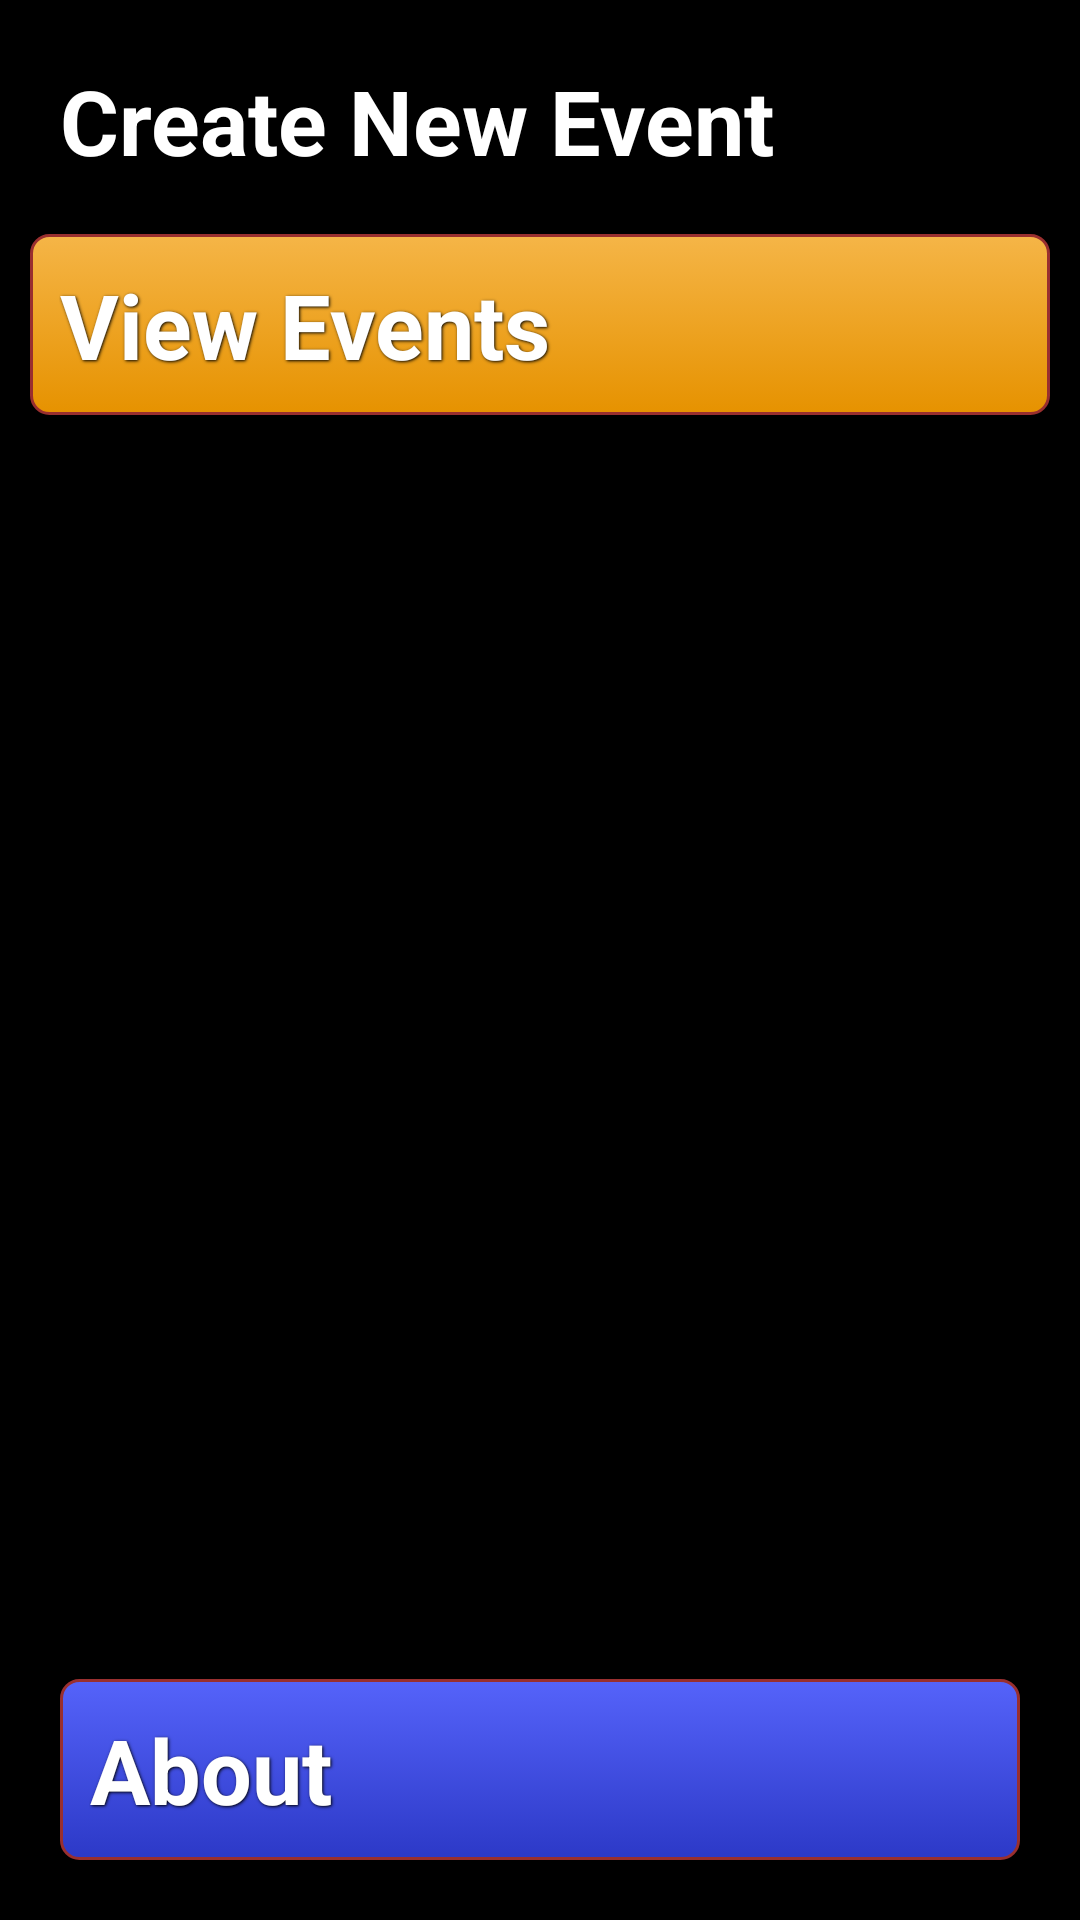

Reconstruct the res/layout file that produces this screen, plus the resources it refers to.
<!-- AndroidManifest.xml: application theme AppTheme -->
<!-- res/layout/activity_start.xml -->
<GridLayout xmlns:android="http://schemas.android.com/apk/res/android"
    xmlns:tools="http://schemas.android.com/tools"
    android:layout_width="match_parent"
    android:layout_height="match_parent"
    android:layout_gravity="center"
    android:alignmentMode="alignMargins"
    android:background="#000000"
    android:columnCount="2"
    android:orientation="vertical"
    android:paddingBottom="@dimen/activity_vertical_margin"
    android:paddingLeft="@dimen/activity_horizontal_margin"
    android:paddingRight="@dimen/activity_horizontal_margin"
    android:paddingTop="@dimen/activity_vertical_margin"
    android:rowCount="2"
    tools:context="com.ute.bihapi.wydarzeniatekstowe.StartActivity" >

    <Button
        android:id="@+id/optionbutton4"
        style="@style/grid_button"
        android:layout_width="match_parent"
        android:layout_height="wrap_content"
        android:layout_column="0"
        android:layout_gravity="center_horizontal|bottom"
        android:layout_margin="10dp"
        android:layout_row="1"
        android:background="@drawable/blue_button"
        android:text="@string/about" />

    <Button
        android:id="@+id/optionbutton1"
        style="@style/grid_button"
        android:layout_width="match_parent"
        android:layout_height="wrap_content"
        android:layout_column="0"
        android:layout_gravity="left|top"
        android:layout_margin="10dp"
        android:layout_row="0"
        android:background="@drawable/red_button"
        android:text="@string/new_event" />

    <Button
        android:id="@+id/optionbutton2"
        style="@style/grid_button"
        android:layout_width="match_parent"
        android:layout_height="wrap_content"
        android:layout_column="0"
        android:layout_gravity="left|top"
        android:layout_margin="0dp"
        android:layout_row="1"
        android:background="@drawable/orange_button"
        android:text="@string/pending_event" />

    <Button
        android:id="@+id/optionbutton3"
        style="@style/grid_button"
        android:layout_width="292dp"
        android:layout_height="wrap_content"
        android:layout_column="0"
        android:layout_gravity="center"
        android:layout_margin="10dp"
        android:layout_row="1"
        android:background="@drawable/green_button"
        android:text="@string/sth_more"
        android:visibility="gone" />

</GridLayout>
<!-- resources referenced by this layout -->
<resources>
  <dimen name="activity_horizontal_margin">10dp</dimen>
  <dimen name="activity_vertical_margin">10dp</dimen>
  <!-- drawable blue_button (drawable) -->
  <?xml version="1.0" encoding="utf-8" ?>
  <selector xmlns:android="http://schemas.android.com/apk/res/android">
    <item android:state_pressed="true" >
      <shape>
        <solid
            android:color="#5563fa" />
        <stroke
            android:width="1dp"
            android:color="#2c39c7" />
        <corners
            android:radius="6dp" />
        <padding
            android:left="10dp"
            android:top="10dp"
            android:right="10dp"
            android:bottom="10dp" />
      </shape>
    </item>
    <item>
      <shape>
        <gradient
            android:startColor="#5563fa"
            android:endColor="#2c39c7"
            android:angle="270" />
        <stroke
            android:width="1dp"
            android:color="#992f2f" />
        <corners
            android:radius="6dp" />
        <padding
            android:left="10dp"
            android:top="10dp"
            android:right="10dp"
            android:bottom="10dp" />
      </shape>
    </item>
  </selector>
  <!-- drawable green_button (drawable) -->
  <?xml version="1.0" encoding="utf-8" ?>
  <selector xmlns:android="http://schemas.android.com/apk/res/android">
    <item android:state_pressed="true" >
      <shape>
        <solid
            android:color="#44db49" />
        <stroke
            android:width="1dp"
            android:color="#00b306" />
        <corners
            android:radius="6dp" />
        <padding
            android:left="10dp"
            android:top="10dp"
            android:right="10dp"
            android:bottom="10dp" />
      </shape>
    </item>
    <item>
      <shape>
        <gradient
            android:startColor="#44db49"
            android:endColor="#00b306"
            android:angle="270" />
        <stroke
            android:width="1dp"
            android:color="#992f2f" />
        <corners
            android:radius="6dp" />
        <padding
            android:left="10dp"
            android:top="10dp"
            android:right="10dp"
            android:bottom="10dp" />
      </shape>
    </item>
  </selector>
  <!-- drawable orange_button (drawable) -->
  <?xml version="1.0" encoding="utf-8" ?>
  <selector xmlns:android="http://schemas.android.com/apk/res/android">
    <item android:state_pressed="true" >
      <shape>
        <solid
            android:color="#f5b547" />
        <stroke
            android:width="1dp"
            android:color="#e69200" />
        <corners
            android:radius="6dp" />
        <padding
            android:left="10dp"
            android:top="10dp"
            android:right="10dp"
            android:bottom="10dp" />
      </shape>
    </item>
    <item>
      <shape>
        <gradient
            android:startColor="#f5b547"
            android:endColor="#e69200"
            android:angle="270" />
        <stroke
            android:width="1dp"
            android:color="#992f2f" />
        <corners
            android:radius="6dp" />
        <padding
            android:left="10dp"
            android:top="10dp"
            android:right="10dp"
            android:bottom="10dp" />
      </shape>
    </item>
  </selector>
  <string name="about">About</string>
  <string name="new_event">Create New Event</string>
  <string name="pending_event">View Events</string>
  <string name="sth_more">Something More</string>
  <style name="grid_button">
  
          
          <item name="android:textColor">#ffffff</item>
          <item name="android:gravity">left|top</item>
          <item name="android:layout_margin">3dp</item>
          <item name="android:textSize">30sp</item>
          <item name="android:textStyle">bold</item>
          <item name="android:shadowColor">#000000</item>
          <item name="android:shadowDx">1</item>
          <item name="android:shadowDy">1</item>
          <item name="android:shadowRadius">2</item>
      </style>
  <style name="AppTheme" parent="AppBaseTheme">
          
      </style>
  <style name="AppBaseTheme" parent="android:Theme.Light">
          
      </style>
</resources>
